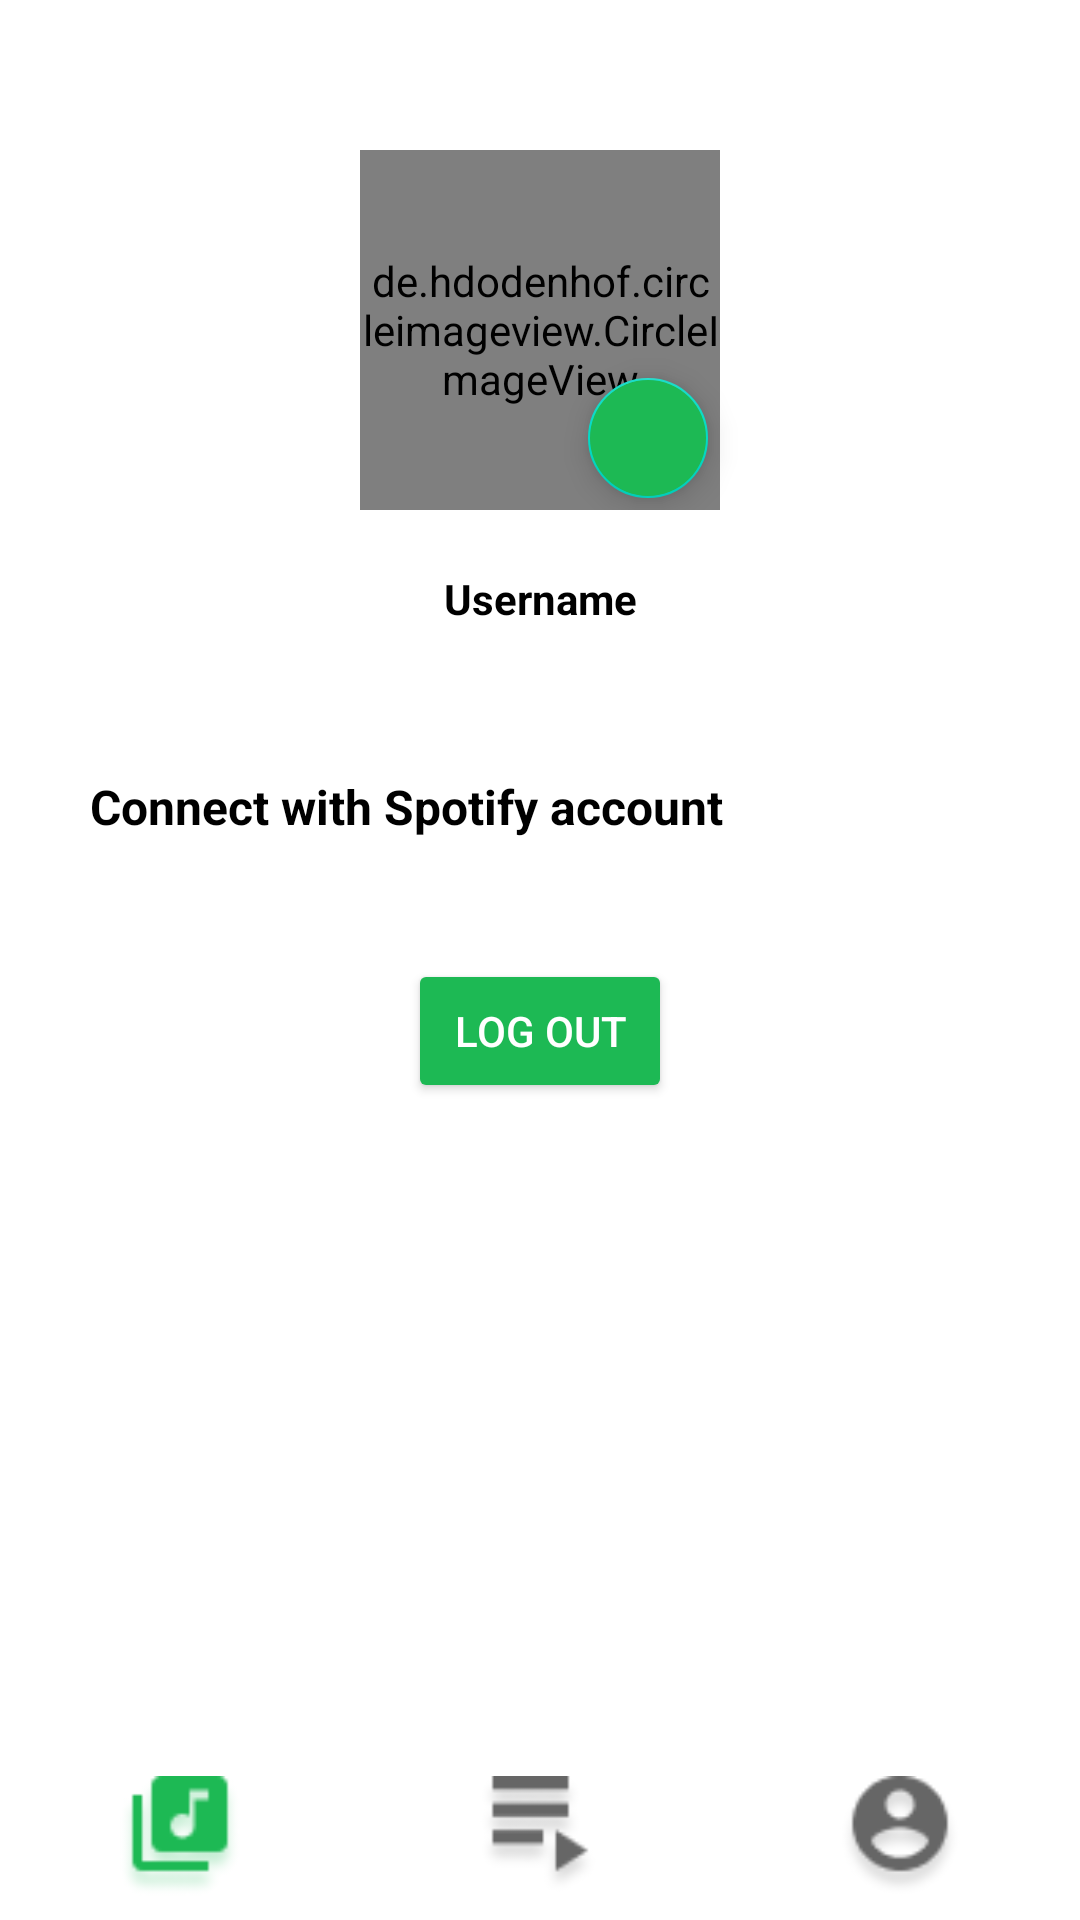

Android layout source for this screen:
<!-- AndroidManifest.xml: application theme Theme.NUCS5520Sp_MusicLyicsApp -->
<!-- res/layout/activity_user_page.xml -->
<?xml version="1.0" encoding="utf-8"?>
<androidx.constraintlayout.widget.ConstraintLayout xmlns:android="http://schemas.android.com/apk/res/android"
    xmlns:app="http://schemas.android.com/apk/res-auto"
    xmlns:tools="http://schemas.android.com/tools"
    android:layout_width="match_parent"
    android:layout_height="match_parent"

    android:orientation="vertical"
    tools:context=".final_project.UserPageActivity">

    <LinearLayout
        android:id="@+id/linearLayout4"
        android:layout_width="match_parent"
        android:layout_height="wrap_content"
        android:layout_marginTop="50dp"
        android:orientation="vertical"
        app:layout_constraintEnd_toEndOf="parent"
        app:layout_constraintStart_toStartOf="parent"
        app:layout_constraintTop_toTopOf="parent">

        <androidx.constraintlayout.widget.ConstraintLayout
            android:layout_width="match_parent"
            android:layout_height="match_parent">

            <de.hdodenhof.circleimageview.CircleImageView
                android:id="@+id/userPage_userProfile"
                android:layout_width="120dp"
                android:layout_height="120dp"
                android:layout_gravity="center"
                android:scaleType="centerCrop"
                android:src="@drawable/person_image"
                app:civ_border_color="#FF000000"
                app:civ_border_width="2dp"
                app:layout_constraintBottom_toBottomOf="parent"
                app:layout_constraintEnd_toEndOf="parent"
                app:layout_constraintHorizontal_bias="0.5"
                app:layout_constraintStart_toStartOf="parent"
                app:layout_constraintTop_toTopOf="parent" />

            <com.google.android.material.floatingactionbutton.FloatingActionButton
                android:id="@+id/floatingActionButton_change_avatar"
                android:layout_width="wrap_content"
                android:layout_height="wrap_content"
                android:clickable="true"
                android:backgroundTint="@color/spotify_color"
                app:fabSize="mini"
                app:layout_constraintBottom_toBottomOf="@+id/userPage_userProfile"
                app:layout_constraintEnd_toEndOf="@+id/userPage_userProfile"
                app:srcCompat="@drawable/baseline_photo_camera_24" />
        </androidx.constraintlayout.widget.ConstraintLayout>

        <TextView
            android:id="@+id/userPage_username"
            android:layout_width="match_parent"
            android:layout_height="wrap_content"
            android:layout_marginTop="20dp"
            android:text="Username"
            android:textAlignment="center"
            android:textColor="@color/black"
            android:textStyle="bold" />


    </LinearLayout>

    <LinearLayout
        android:id="@+id/linearLayout5"
        android:layout_width="match_parent"
        android:layout_height="wrap_content"
        android:layout_marginLeft="30dp"
        android:layout_marginTop="24dp"
        android:layout_marginRight="30dp"
        android:orientation="vertical"
        app:layout_constraintEnd_toEndOf="parent"
        app:layout_constraintStart_toStartOf="parent"
        app:layout_constraintTop_toBottomOf="@+id/linearLayout4">

        <TextView
            android:id="@+id/userPage_setting"
            android:layout_width="match_parent"
            android:layout_height="wrap_content"
            android:layout_marginTop="25dp"
            android:text="Connect with Spotify account"
            android:textColor="@color/black"
            android:textSize="16sp"
            android:textStyle="bold" />

    </LinearLayout>

    <LinearLayout
        android:layout_width="match_parent"
        android:layout_height="wrap_content"
        android:layout_marginTop="40dp"
        android:orientation="vertical"
        app:layout_constraintEnd_toEndOf="parent"
        app:layout_constraintStart_toStartOf="parent"
        app:layout_constraintTop_toBottomOf="@+id/linearLayout5">

        <Button
            android:id="@+id/userPage_logout"
            android:layout_width="wrap_content"
            android:layout_height="wrap_content"
            android:layout_gravity="center"

            android:backgroundTint="@color/spotify_color"
            android:text="Log out"
            android:textColor="@color/white" />
    </LinearLayout>

    <com.google.android.material.bottomnavigation.BottomNavigationView
        android:id="@+id/navBarView"
        android:layout_width="wrap_content"
        android:layout_height="wrap_content"
        android:layout_gravity="bottom"
        android:layout_marginTop="20dp"
        app:elevation="0dp"
        app:itemIconSize="40dp"
        app:layout_constraintBottom_toBottomOf="parent"
        app:layout_constraintEnd_toEndOf="parent"
        app:layout_constraintStart_toStartOf="parent"
        android:background="@color/transparent"
        app:menu="@menu/menu_navigation" />


</androidx.constraintlayout.widget.ConstraintLayout>
<!-- resources referenced by this layout -->
<resources>
  <color name="black">#FF000000</color>
  <color name="spotify_color">#1DB954</color>
  <color name="transparent">#00FFFFFF</color>
  <color name="white">#FFFFFFFF</color>
  <style name="Theme.NUCS5520Sp_MusicLyicsApp" parent="Theme.MaterialComponents.DayNight.DarkActionBar">
          
          <item name="colorPrimary">@color/spotify_color</item>
          <item name="colorPrimaryVariant">@color/green_700</item>
          <item name="colorOnPrimary">@color/white</item>
          
          <item name="colorSecondary">@color/teal_200</item>
          <item name="colorSecondaryVariant">@color/teal_700</item>
          <item name="colorOnSecondary">@color/black</item>
          
          <item name="android:statusBarColor">?attr/colorPrimaryVariant</item>
          
      </style>
  <color name="green_700">#0D351B</color>
  <color name="teal_200">#FF03DAC5</color>
  <color name="teal_700">#FF018786</color>
</resources>
